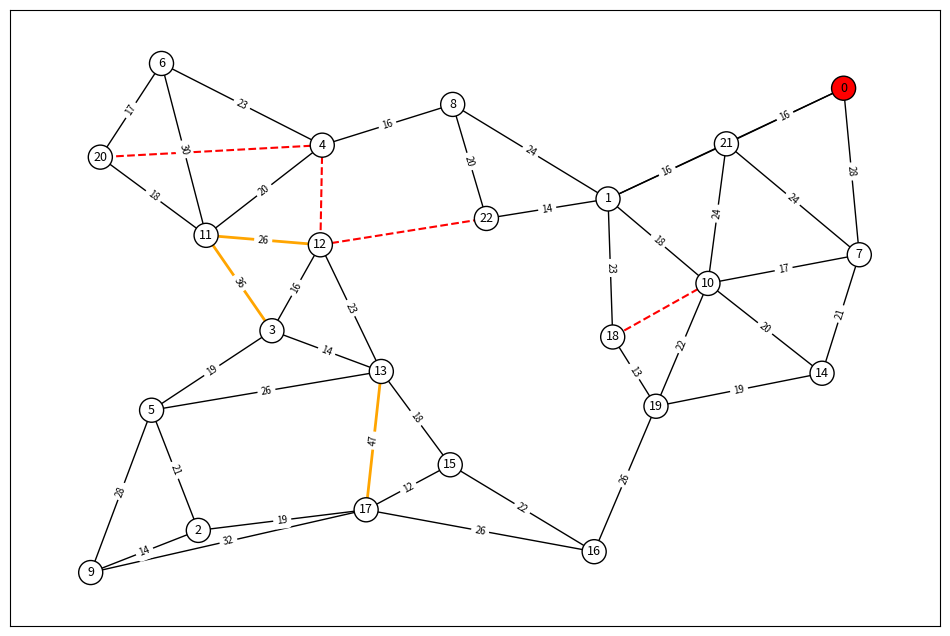

This figure's Python source:
import random
from collections import deque

import numpy as np
import networkx as nx
import matplotlib.pyplot as plt


def random_graph(vertice_count=None, k_voisins=4, taux_fermeture=0.1, taux_surcout=0.08, facteur_surcout=2.0, complet=False):
    if vertice_count is None:
        vertice_count = 100
    vertice_count = random.randint(10, vertice_count)

    # Positions aléatoires avec distance minimale entre sommets
    distance_min = 12
    positions = {}
    for i in range(vertice_count):
        for _ in range(200):
            x = random.uniform(0, 100)
            y = random.uniform(0, 100)
            if all(np.sqrt((x - xp) ** 2 + (y - yp) ** 2) >= distance_min for (xp, yp) in positions.values()):
                positions[i] = (x, y)
                break
        else:
            positions[i] = (x, y)

    # Connecter chaque sommet à ses k plus proches voisins
    edges = [[0 for _ in range(vertice_count)] for _ in range(vertice_count)]

    if complet:
        # Graphe complet : toutes les arêtes existent
        for i in range(vertice_count):
            for j in range(vertice_count):
                if i != j:
                    edges[i][j] = 1
    else:
        # Graphe des k plus proches voisins
        for i in range(vertice_count):
            distances = []
            for j in range(vertice_count):
                if i != j:
                    xi, yi = positions[i]
                    xj, yj = positions[j]
                    d = np.sqrt((xi - xj) ** 2 + (yi - yj) ** 2)
                    distances.append((d, j))
            distances.sort()
            for _, j in distances[:k_voisins]:
                edges[i][j] = 1
                edges[j][i] = 1

    G = nx.from_numpy_array(np.array(edges))
    nx.set_node_attributes(G, positions, 'pos')

    # Coût de chaque arête
    for (i, j) in G.edges():
        xi, yi = positions[i]
        xj, yj = positions[j]
        G[i][j]['cout'] = np.sqrt((xi - xj) ** 2 + (yi - yj) ** 2)
        G[i][j]['close'] = False
        G[i][j]['surcout'] = False

    # --- Fermeture d'arêtes (sauf celles du dépôt) ---
    aretes_clients = [(i, j) for (i, j) in G.edges() if i != 0 and j != 0]
    nb_close = int(len(aretes_clients) * taux_fermeture)

    if nb_close > 0:
        aretes_a_fermer = random.sample(aretes_clients, nb_close)
        for (i, j) in aretes_a_fermer:
            G[i][j]['close'] = True

    # Arêtes avec surcoût
    aretes_ouvertes_clients = [(i, j) for (i, j) in G.edges()
                               if not G[i][j]['close'] and i != 0 and j != 0]
    nb_surcout = int(len(aretes_ouvertes_clients) * taux_surcout)

    if nb_surcout > 0:
        aretes_surcout_list = random.sample(aretes_ouvertes_clients, nb_surcout)
        for (i, j) in aretes_surcout_list:
            G[i][j]['cout'] *= facteur_surcout
            G[i][j]['surcout'] = True

    return G


# Affichage

G = random_graph(25, k_voisins=3, taux_fermeture=0.1, taux_surcout=0.08, complet=False)

couleurs = []
for node in G.nodes():
    if node == 0:
        couleurs.append('red')
    else:
        couleurs.append('white')

aretes_normales = [(i, j) for (i, j) in G.edges() if not G[i][j]['close'] and not G[i][j]['surcout']]
aretes_fermees = [(i, j) for (i, j) in G.edges() if G[i][j]['close']]
aretes_surcout = [(i, j) for (i, j) in G.edges() if G[i][j]['surcout']]


plt.figure(figsize=(12, 8))
pos = nx.get_node_attributes(G, 'pos')

nx.draw_networkx_edges(G, pos, edgelist=aretes_normales, edge_color='black', width=1)

nx.draw_networkx_edges(G, pos, edgelist=aretes_fermees, edge_color='red', width=1.5, style='dashed')

nx.draw_networkx_edges(G, pos, edgelist=aretes_surcout, edge_color='orange', width=2)

nx.draw_networkx_nodes(G, pos, node_color=couleurs, node_size=300, edgecolors='black')

nx.draw_networkx_labels(G, pos, font_size=9)

labels_cout = {(i, j): f"{G[i][j]['cout']:.0f}" for (i, j) in G.edges() if not G[i][j]['close']}
nx.draw_networkx_edge_labels(G, pos, edge_labels=labels_cout, font_size=7)

plt.show()


def recherche_tabou(solution_initiale, taille_tabou, iter_max):
    nb_iter = 0
    liste_tabou = deque(maxlen=taille_tabou)

    solution_courante = solution_initiale
    meilleure_globale = solution_initiale
    valeur_meilleure_globale = cout_solution(G, solution_initiale)

    historique = [valeur_meilleure_globale]

    while nb_iter < iter_max:
        valeur_meilleure = float('inf')
        meilleure = None

        for voisin in voisinage(solution_courante):
            voisin_hashable = tuple(tuple(t) for t in voisin)

            if voisin_hashable not in liste_tabou:
                val_voisin = cout_solution(G, voisin)

                if val_voisin < valeur_meilleure:
                    valeur_meilleure = val_voisin
                    meilleure = voisin

        # Si aucun voisin valide trouvé, on arrête
        if meilleure is None:
            break

        if valeur_meilleure < valeur_meilleure_globale:
            meilleure_globale = meilleure
            valeur_meilleure_globale = valeur_meilleure
            nb_iter = 0
        else:
            nb_iter += 1

        solution_courante = meilleure

        solution_hashable = tuple(tuple(t) for t in solution_courante)
        liste_tabou.append(solution_hashable)

        historique.append(valeur_meilleure_globale)

    return meilleure_globale, historique



def voisinage(solution):
    """Génère les solutions voisines par swap intra et relocate."""
    voisins = []

    for k in range(len(solution)):
        tournee = solution[k]
        for i in range(1, len(tournee) - 1):
            for j in range(i + 1, len(tournee) - 1):
                nouvelle = [list(t) for t in solution]
                nouvelle[k][i], nouvelle[k][j] = nouvelle[k][j], nouvelle[k][i]
                voisins.append(nouvelle)

    for k1 in range(len(solution)):
        for k2 in range(len(solution)):
            if k1 == k2:
                continue
            for i in range(1, len(solution[k1]) - 1):
                for j in range(1, len(solution[k2])):
                    nouvelle = [list(t) for t in solution]
                    ville = nouvelle[k1].pop(i)
                    nouvelle[k2].insert(j, ville)
                    if len(nouvelle[k1]) >= 3:
                        voisins.append(nouvelle)

    return voisins


def cout_solution(G, solution):
    """Calcule le coût total d'une solution."""
    total = 0
    for tournee in solution:
        for idx in range(len(tournee) - 1):
            i, j = tournee[idx], tournee[idx + 1]
            if not G.has_edge(i, j) or G[i][j]['close']:
                return float('inf')
            total += G[i][j]['cout']
    return total
